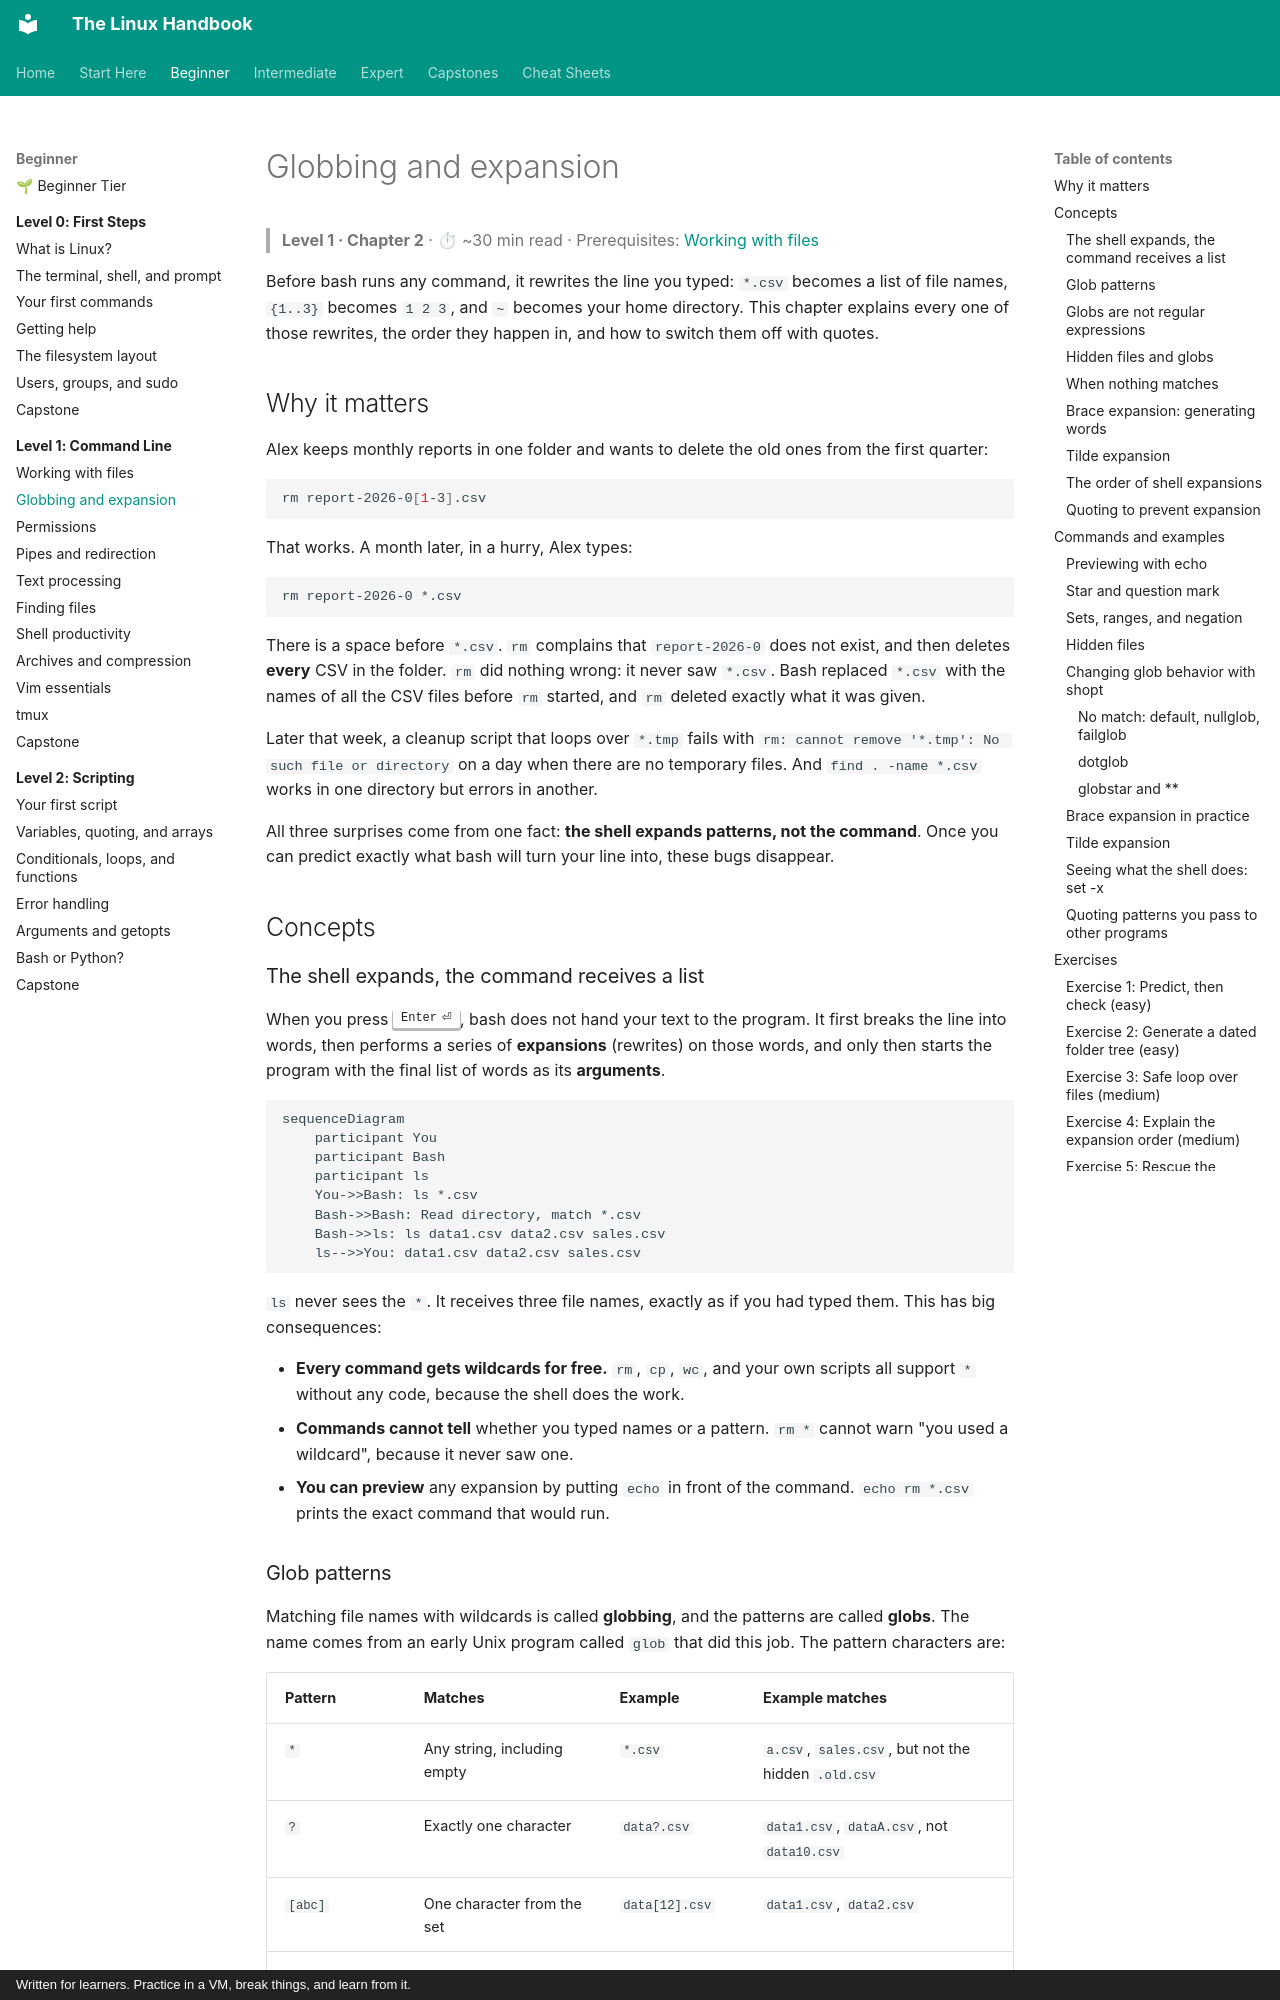

repository: astroboy1183/linux-handbook · page: chapters/01-command-line/02-globbing-and-expansion/index.html · generator: mkdocs · copyright: Written for learners. Practice in a VM, break things, and learn from it.

# Globbing and expansion

> **Level 1 · Chapter 2** · ⏱ ~30 min read · Prerequisites: [Working with files](01-working-with-files.md)

Before bash runs any command, it rewrites the line you typed: `*.csv` becomes a list of file names, `{1..3}` becomes `1 2 3`, and `~` becomes your home directory. This chapter explains every one of those rewrites, the order they happen in, and how to switch them off with quotes.

## Why it matters

Alex keeps monthly reports in one folder and wants to delete the old ones from the first quarter:

```bash
rm report-2026-0[1-3].csv
```

That works. A month later, in a hurry, Alex types:

```bash
rm report-2026-0 *.csv
```

There is a space before `*.csv`. `rm` complains that `report-2026-0` does not exist, and then deletes **every** CSV in the folder. `rm` did nothing wrong: it never saw `*.csv`. Bash replaced `*.csv` with the names of all the CSV files before `rm` started, and `rm` deleted exactly what it was given.

Later that week, a cleanup script that loops over `*.tmp` fails with `rm: cannot remove '*.tmp': No such file or directory` on a day when there are no temporary files. And `find . -name *.csv` works in one directory but errors in another.

All three surprises come from one fact: **the shell expands patterns, not the command**. Once you can predict exactly what bash will turn your line into, these bugs disappear.

## Concepts

### The shell expands, the command receives a list

When you press ++enter++, bash does not hand your text to the program. It first breaks the line into words, then performs a series of **expansions** (rewrites) on those words, and only then starts the program with the final list of words as its **arguments**.

```mermaid
sequenceDiagram
    participant You
    participant Bash
    participant ls
    You->>Bash: ls *.csv
    Bash->>Bash: Read directory, match *.csv
    Bash->>ls: ls data1.csv data2.csv sales.csv
    ls-->>You: data1.csv data2.csv sales.csv
```

`ls` never sees the `*`. It receives three file names, exactly as if you had typed them. This has big consequences:

- **Every command gets wildcards for free.** `rm`, `cp`, `wc`, and your own scripts all support `*` without any code, because the shell does the work.
- **Commands cannot tell** whether you typed names or a pattern. `rm *` cannot warn "you used a wildcard", because it never saw one.
- **You can preview** any expansion by putting `echo` in front of the command. `echo rm *.csv` prints the exact command that would run.
